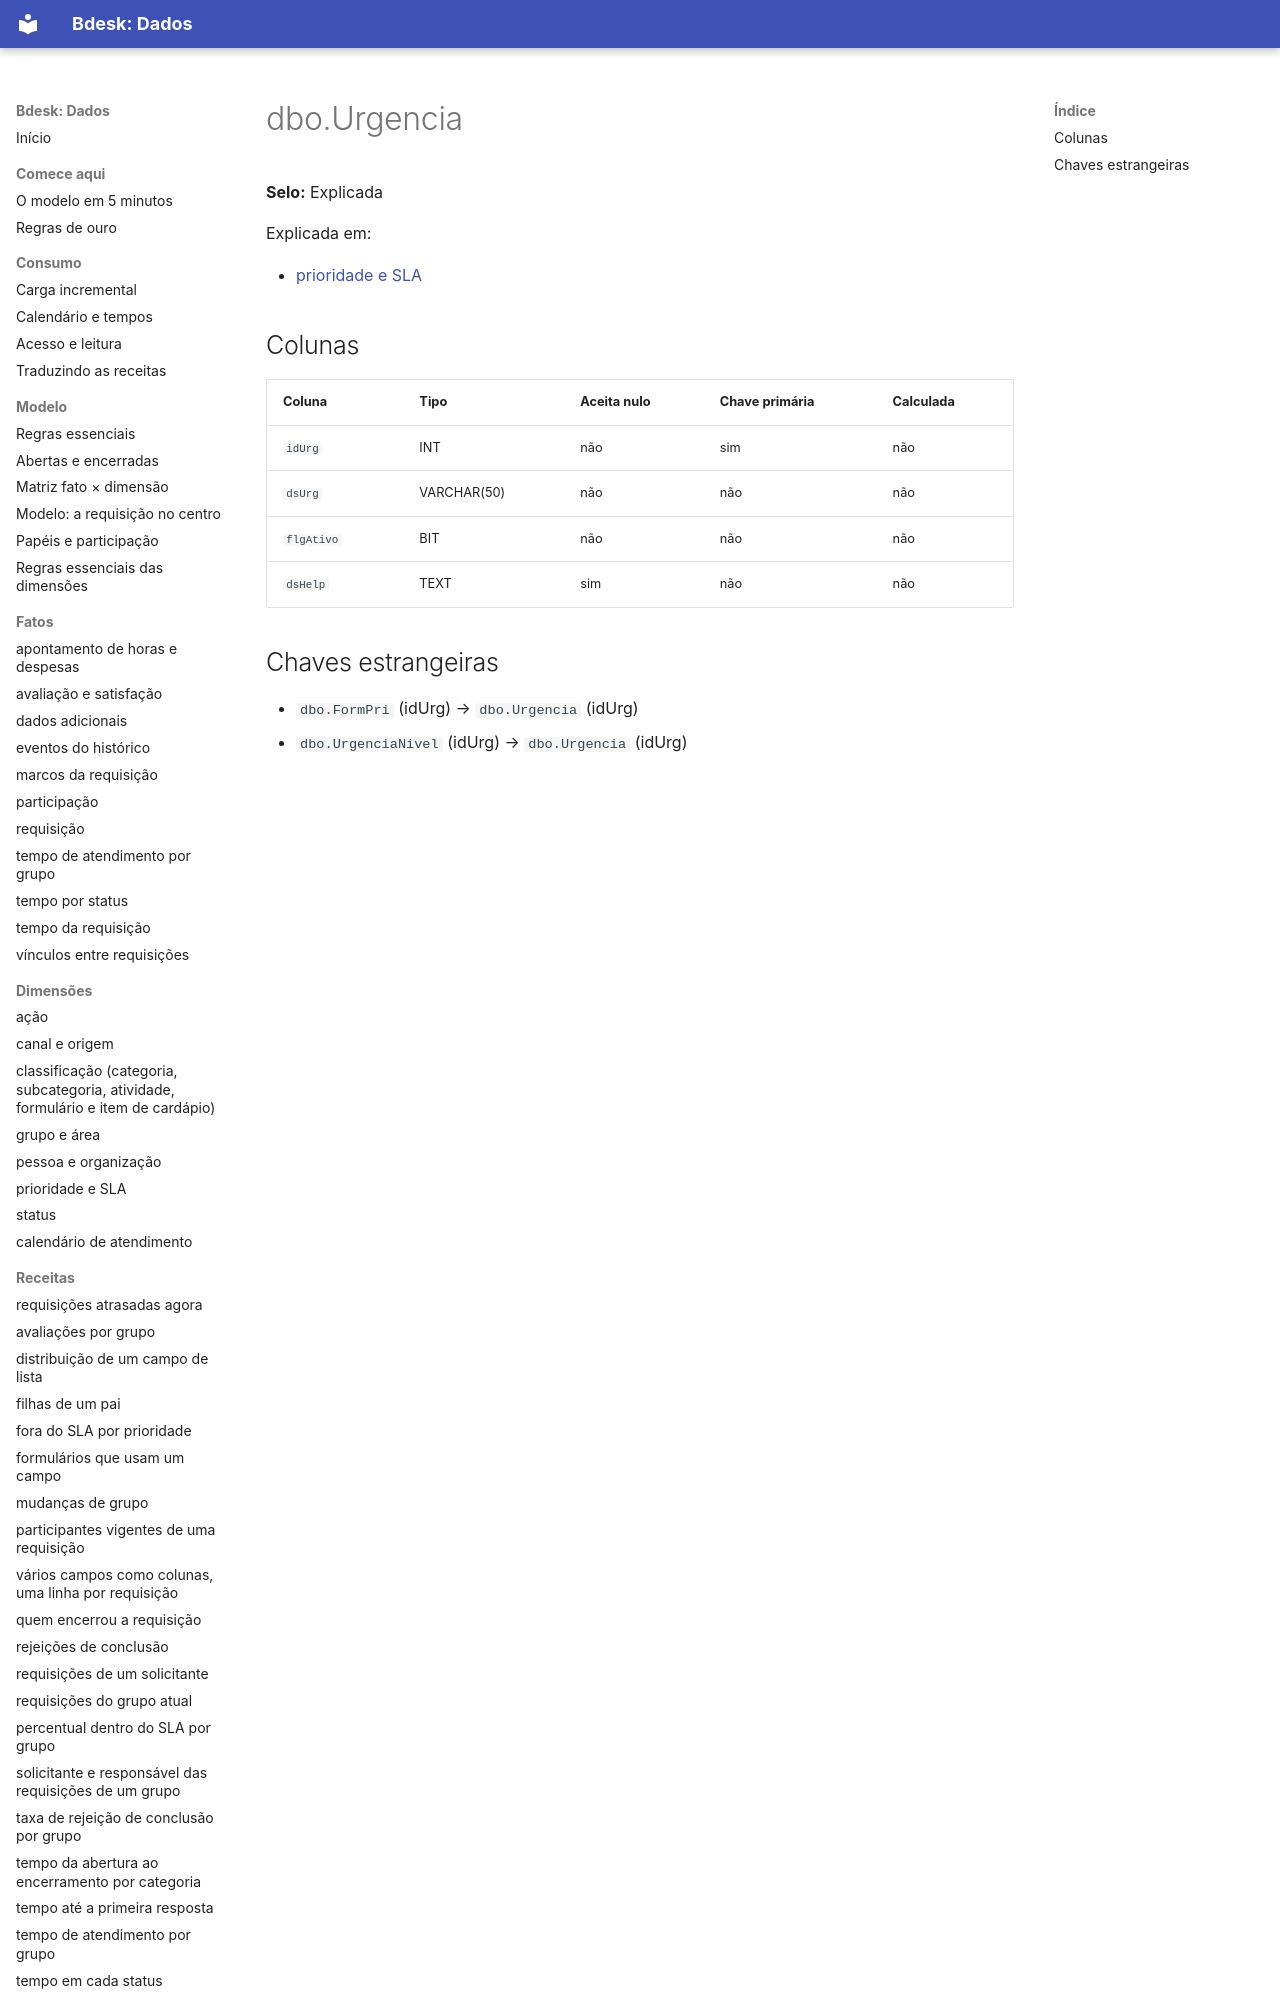

repository: bdeskapp/dados · page: dicionario/dbo-urgencia/index.html · generator: mkdocs

---
gerado: sincronizacao
---

# dbo.Urgencia

**Selo:** Explicada

Explicada em:

- [prioridade e SLA](../dimensoes/prioridade-sla.md)

## Colunas

| Coluna | Tipo | Aceita nulo | Chave primária | Calculada |
|---|---|---|---|---|
| `idUrg` | INT | não | sim | não |
| `dsUrg` | VARCHAR(50) | não | não | não |
| `flgAtivo` | BIT | não | não | não |
| `dsHelp` | TEXT
